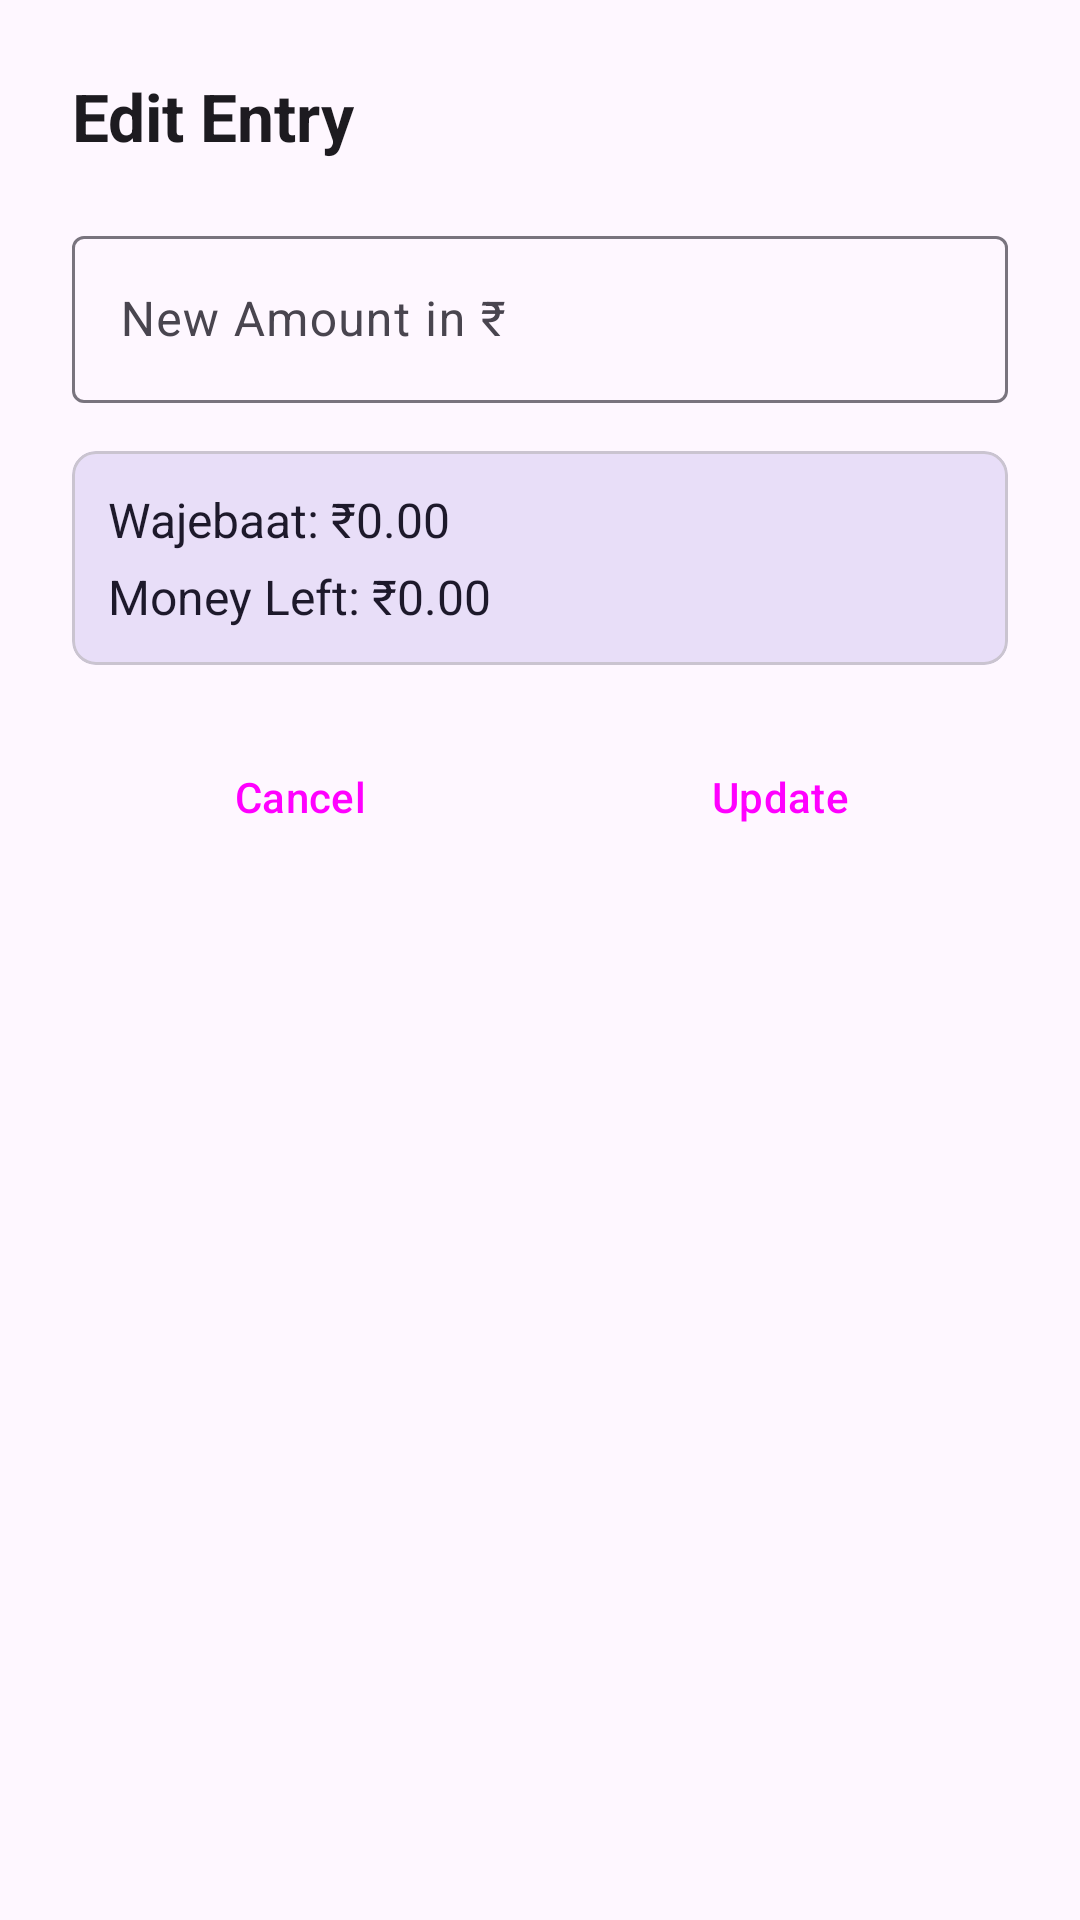

Here is an Android app screen rendered from its layout file. Give the layout XML and the strings, colors and styles it references.
<!-- AndroidManifest.xml: application theme Theme.WajebaatTracker -->
<!-- res/layout/dialog_edit_entry.xml -->
<?xml version="1.0" encoding="utf-8"?>
<LinearLayout
    xmlns:android="http://schemas.android.com/apk/res/android"
    xmlns:app="http://schemas.android.com/apk/res-auto"
    android:layout_width="match_parent"
    android:layout_height="wrap_content"
    android:orientation="vertical"
    android:padding="24dp"
    android:background="?attr/colorSurface">

    <TextView
        android:layout_width="wrap_content"
        android:layout_height="wrap_content"
        android:text="Edit Entry"
        android:textSize="22sp"
        android:textStyle="bold"
        android:textColor="?attr/colorOnSurface"
        android:layout_marginBottom="20dp" />

    <com.google.android.material.textfield.TextInputLayout
        android:id="@+id/tilEditAmount"
        android:layout_width="match_parent"
        android:layout_height="wrap_content"
        android:hint="New Amount in ₹"
        app:prefixText="₹ "
        style="@style/Widget.Material3.TextInputLayout.OutlinedBox"
        android:layout_marginBottom="16dp">

        <com.google.android.material.textfield.TextInputEditText
            android:id="@+id/etEditAmount"
            android:layout_width="match_parent"
            android:layout_height="wrap_content"
            android:inputType="numberDecimal"
            android:imeOptions="actionDone" />
    </com.google.android.material.textfield.TextInputLayout>

    
    <com.google.android.material.card.MaterialCardView
        android:layout_width="match_parent"
        android:layout_height="wrap_content"
        app:cardBackgroundColor="?attr/colorSecondaryContainer"
        app:cardCornerRadius="8dp"
        app:cardElevation="0dp"
        android:layout_marginBottom="20dp">

        <LinearLayout
            android:layout_width="match_parent"
            android:layout_height="wrap_content"
            android:orientation="vertical"
            android:padding="12dp">

            <TextView
                android:id="@+id/tvEditPreviewWajebaat"
                android:layout_width="wrap_content"
                android:layout_height="wrap_content"
                android:textSize="16sp"
                android:textColor="?attr/colorOnSecondaryContainer"
                android:text="Wajebaat: ₹0.00" />

            <TextView
                android:id="@+id/tvEditPreviewMoneyLeft"
                android:layout_width="wrap_content"
                android:layout_height="wrap_content"
                android:textSize="16sp"
                android:textColor="?attr/colorOnSecondaryContainer"
                android:text="Money Left: ₹0.00"
                android:layout_marginTop="4dp" />
        </LinearLayout>
    </com.google.android.material.card.MaterialCardView>

    <LinearLayout
        android:layout_width="match_parent"
        android:layout_height="wrap_content"
        android:orientation="horizontal">

        <Button
            android:id="@+id/btnCancelEdit"
            android:layout_width="0dp"
            android:layout_weight="1"
            android:layout_height="48dp"
            android:text="Cancel"
            style="@style/Widget.Material3.Button.OutlinedButton"
            android:layout_marginEnd="8dp" />

        <Button
            android:id="@+id/btnUpdate"
            android:layout_width="0dp"
            android:layout_weight="1"
            android:layout_height="48dp"
            android:text="Update"
            style="@style/Widget.Material3.Button" />
    </LinearLayout>

    <View android:layout_width="match_parent" android:layout_height="20dp" />

</LinearLayout>
<!-- resources referenced by this layout -->
<resources>
  <style name="Theme.WajebaatTracker" parent="Theme.Material3.DayNight.NoActionBar">
          
          <item name="colorPrimary">@color/primary</item>
          <item name="colorPrimaryVariant">@color/primary_dark</item>
          <item name="colorOnPrimary">@color/white</item>
          
          <item name="colorSecondary">@color/teal_200</item>
          <item name="colorSecondaryVariant">@color/teal_700</item>
          <item name="colorOnSecondary">@color/black</item>
          
          <item name="android:statusBarColor" tools:targetApi="l">?attr/colorPrimaryVariant</item>
      </style>
  <color name="primary">#1B6CA8</color>
  <color name="primary_dark">#0D47A1</color>
  <color name="white">#FFFFFFFF</color>
  <color name="teal_200">#FF03DAC5</color>
  <color name="teal_700">#FF018786</color>
  <color name="black">#FF000000</color>
</resources>
